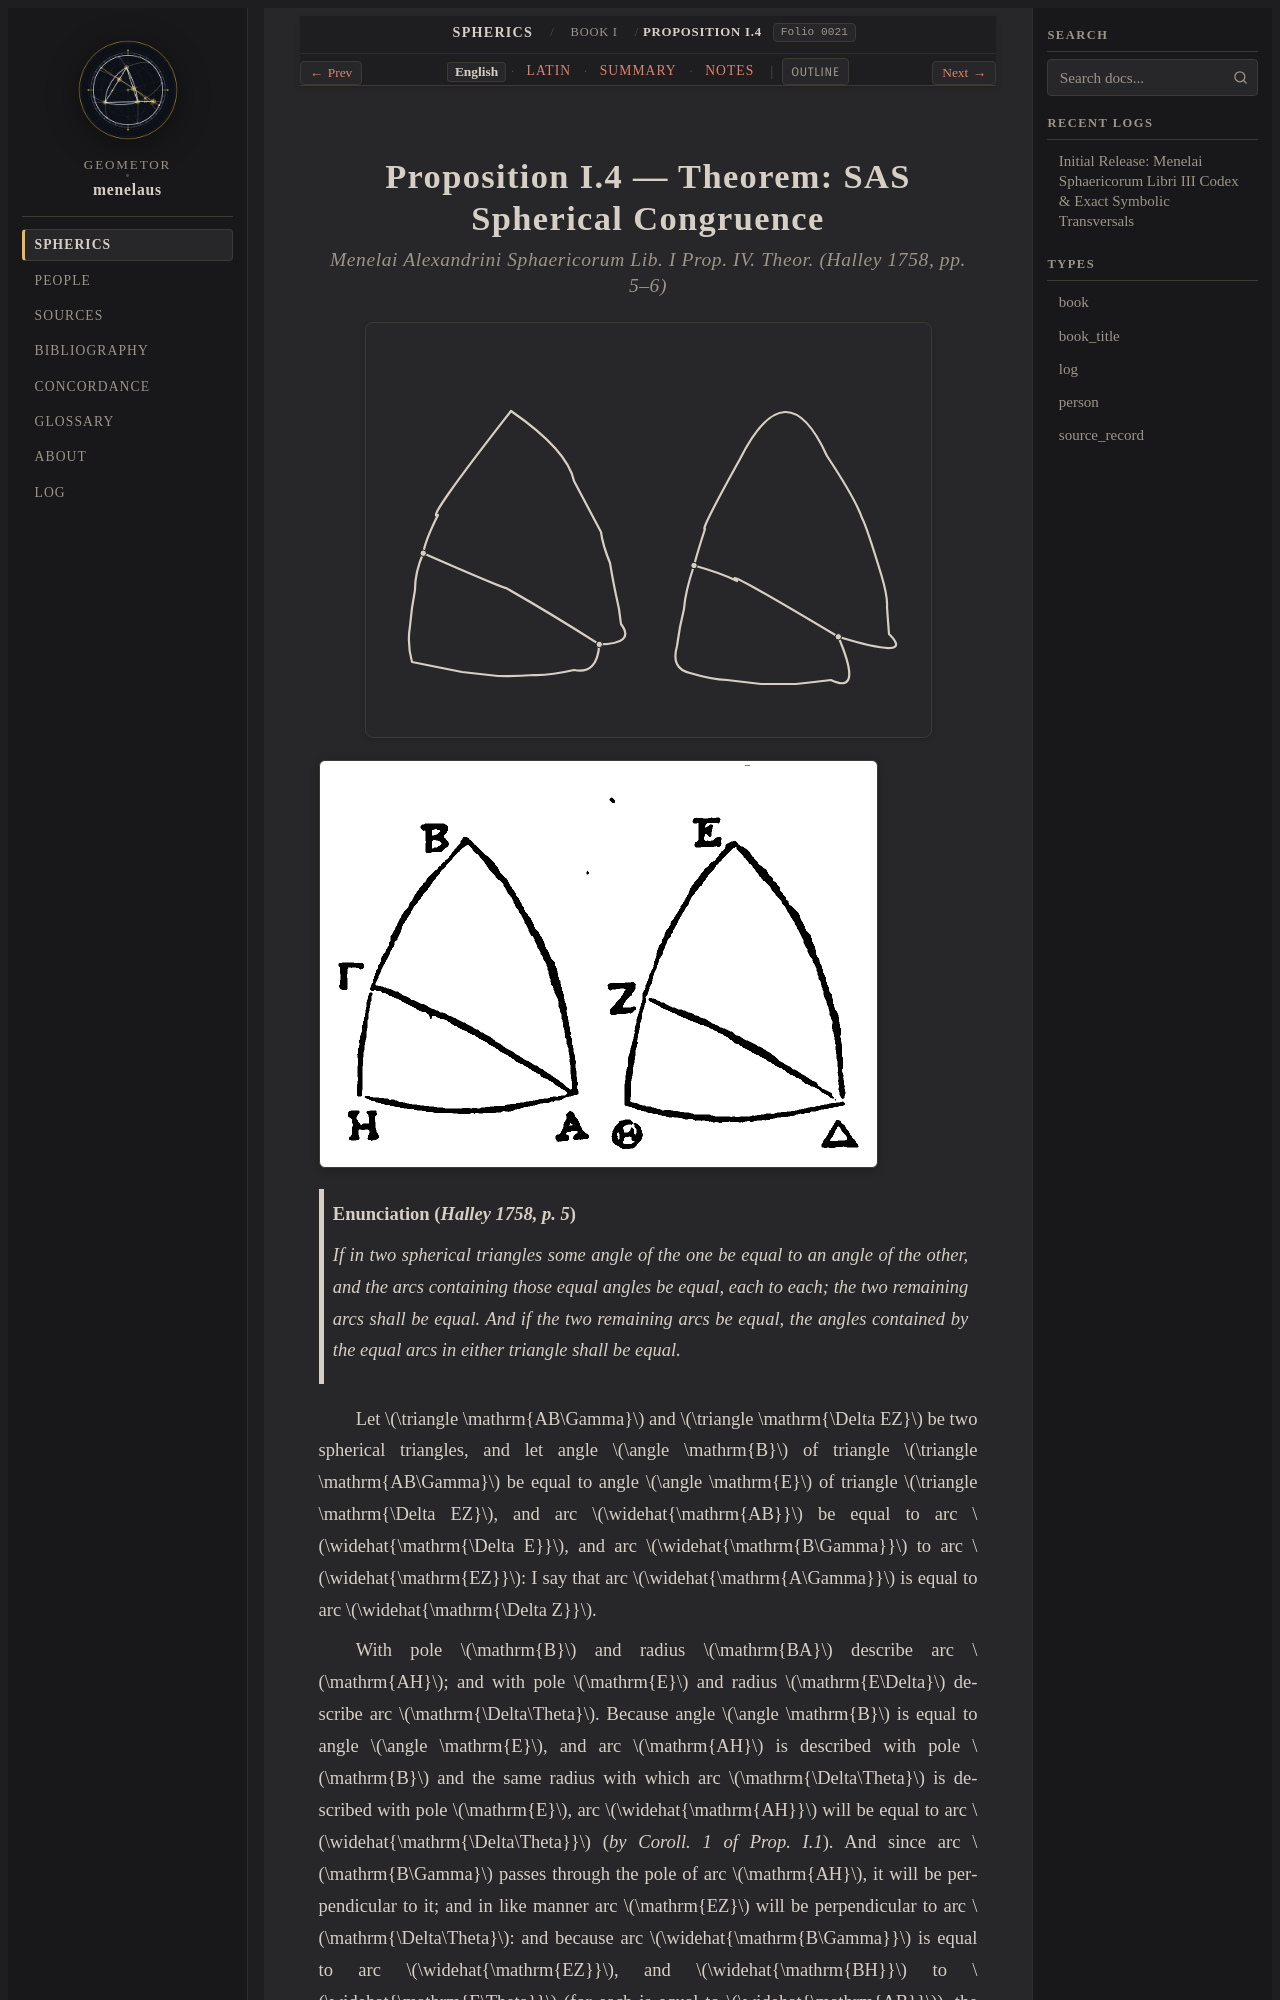

repository: geometor/menelaus · page: sphaerica/liber_i/prop_04/index.html · generator: sphinx

:layout: book
:order: 4
:canonical_id: I.4
:breadcrumb_title: Proposition I.4
:folio: halley_1758_menelai_sphaericorum:0021
:tracks: English: index | Latin: la | Summary: summary | Notes: notes

.. _liber-i-prop-4-5:
.. _liber-i-prop-04:
.. _sphaerica-i-4:
